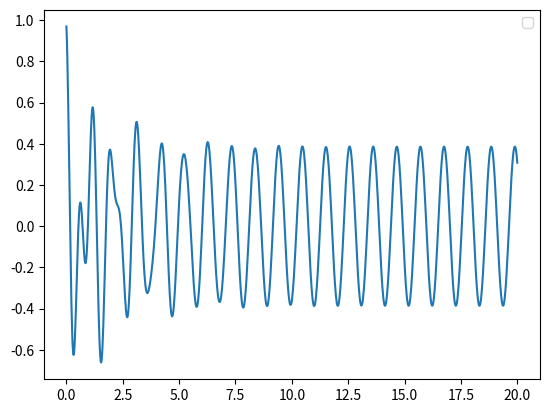

Python code for this plot: (Note: this script raises an exception after producing the figure.)
import numpy as np
import matplotlib.pyplot as plt

k = 10

F0 = 12       
k = 10.0      
# D = 0.05      
# beta = 1.6e-4 
# b = beta * D 
b=.1
F0 = 5.0      
omega_d = 6.0  
m = 0.1  

1/4*(b/m)**2 == k/m
b**2 == m*k*4
 
def force(t, x, v, omega_d):
    return -k * x - b * v + F0 * np.cos(omega_d * t)



nsteps = 1000
t_max = 20


x0 = 1   
v0 = 0 
w0 = np.sqrt(k/m)
F0 = 2.5

nsteps = 1000  # Number of steps


t, dt = np.linspace(0, 20, nsteps, retstep=True)


data = np.zeros((nsteps, 2))

pos = x0
vel = v0
for i, ti in enumerate(t):
    acc = force(ti, pos, vel, omega_d)/m
    vel = vel + acc * dt
    pos = pos + vel * dt
    data[i] = t[i], pos

        
       
analytical = x0 * np.cos( w0 * t)
print(b**2)
print(4*m*k)

plt.plot(data[:,0],data[:,1]) 
plt.legend()

plt.savefig()
plt.savefig("Phingegee.png")
plt. close()




